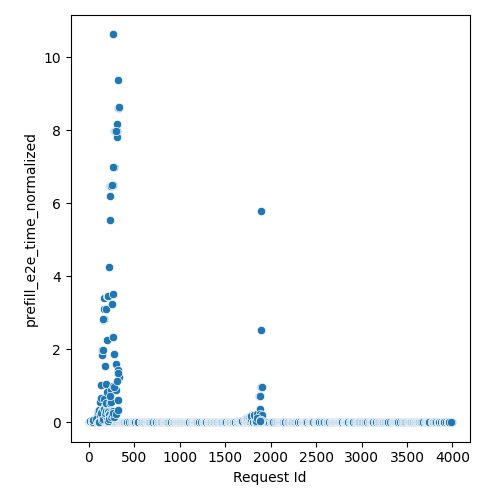

The table this chart was drawn from, first rows:
Request Id, prefill_e2e_time_normalized
1, 8.679202654521381e-05
0, 8.68696192872438e-05
11, 7.302302856241043e-05
7, 8.629707160071183e-05
2, 0.0002189
9, 8.57571207521643e-05
5, 0.005411
13, 7.181146606241064e-05
30, 7.18114660624089e-05
3, 0.0002393
24, 7.18114660624089e-05
6, 0.0002982
8, 0.0007144
27, 0.0001062
43, 7.302302856240783e-05
38, 7.18114660624089e-05
4, 0.0004818
40, 8.591633702801865e-05
12, 0.0002857
37, 8.600851487193401e-05
48, 7.18114660624089e-05
52, 7.18114660624089e-05
50, 0.005448
41, 0.0001415
14, 0.0004105
10, 0.023
51, 0.004402
15, 0.006568
61, 8.556606122114031e-05
39, 8.654182954030141e-05
54, 0.002814
60, 0.0001292
67, 8.600851487193401e-05
19, 0.001523
63, 8.892646460895188e-05
59, 7.18114660624089e-05
73, 8.616653403293176e-05
72, 0.003652
32, 0.04172
20, 0.01998
88, 7.181146606241584e-05
83, 8.620144524291414e-05
17, 0.001146
89, 8.754587382853781e-05
96, 9.872250325330956e-05
29, 0.04154
28, 0.001164
21, 0.03984
26, 0.03844
22, 0.01911
104, 8.666692804275201e-05
102, 7.181146606241584e-05
110, 7.181146606241584e-05
25, 0.03842
23, 0.001425
18, 0.03992
31, 0.001271
106, 8.695124282106207e-05
108, 0.002268
34, 0.001213
... 1,503 more rows
